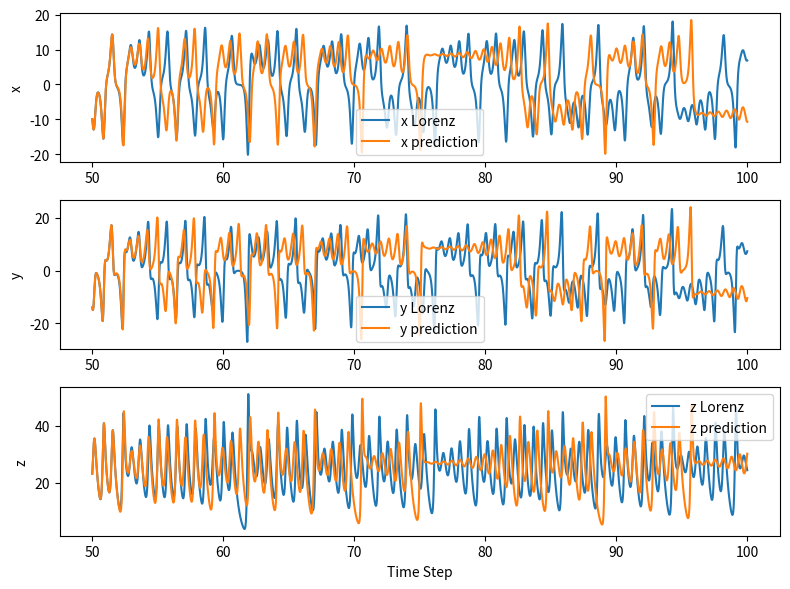

Generate this figure with matplotlib:
import numpy as np
import networkx as nx
import matplotlib.pyplot as plt


def lorenz_step(t, x, y, z, dt, sigma, rho, beta):
    """Calculate the next step in the Lorenz system."""
    dx = sigma * (y - x) * dt
    dy = (x * (rho - z) - y) * dt
    dz = (x * y - beta * z) * dt

    return t + dt, x + dx, y + dy, z + dz


def lorenz(t0, x0, y0, z0, dt, sigma, rho, beta, iter_num):
    """Calculate the evolution of the Lorenz system."""
    t = np.zeros(iter_num + 1)
    x = np.zeros(iter_num + 1)
    y = np.zeros(iter_num + 1)
    z = np.zeros(iter_num + 1)

    t[0], x[0], y[0], z[0] = t0, x0, y0, z0
    for i in range(iter_num):
        t[i + 1], x[i + 1], y[i + 1], z[i + 1] = (
            lorenz_step(t[i], x[i], y[i], z[i], dt, sigma, rho, beta)
        )

    return t, x, y, z


def sigmoid(x):
    """Compute the sigmoid function for the input array."""
    return np.where(x >= 0, 1 / (1 + np.exp(-x)), np.exp(x) / (1 + np.exp(x)))

dim_system = 3
dim_reservoir = 300
edge_probability = 0.1
scaling_factor = 1.1
iter_num = 10_000
split_ratio = 0.50
regularization_factor = 0.0001

W_in = 2 * edge_probability * (np.random.rand(dim_reservoir, dim_system) - .5)
reservoir_state = np.zeros(dim_reservoir)

graph = nx.gnp_random_graph(dim_reservoir, edge_probability)
graph = nx.to_numpy_array(graph)
A = 2 * (np.random.rand(dim_reservoir, dim_reservoir) - 0.5) * graph
eigenvalues, _ = np.linalg.eig(A)
A = A / np.absolute(np.amax(eigenvalues)) * scaling_factor

W_out = np.zeros((dim_system, dim_reservoir))

t, x, y, z = lorenz(t0=0, x0=1, y0=1, z0=1, dt=0.01, sigma=10, rho=28, beta=8 / 3, iter_num=iter_num)

xyz = list(zip(x, y, z))

split_idx = int(iter_num * split_ratio)
t_train, xyz_train = t[:split_idx], np.array(xyz[:split_idx])
t_val, xyz_val = t[split_idx:], np.array(xyz[split_idx:])

R = np.zeros((dim_reservoir, xyz_train.shape[0]))
for i in range(xyz_train.shape[0]):
    R[:, i] = reservoir_state
    reservoir_state = sigmoid(np.dot(A, reservoir_state)
                              + np.dot(W_in, xyz_train[i]))

Rt = np.transpose(R)
regularization_factor = 0.0001
inverse_part = np.linalg.inv(np.dot(R, Rt)
                             + regularization_factor * np.identity(R.shape[0]))
W_out = np.dot(np.dot(xyz_train.T, Rt), inverse_part)

step_to_be_predicted = len(xyz_val)

xyz_pred = np.zeros((step_to_be_predicted, dim_system))
for i in range(step_to_be_predicted):
    xyz_pred[i] = np.dot(W_out, reservoir_state)
    reservoir_state = sigmoid(np.dot(A, reservoir_state)
                              + np.dot(W_in, xyz_pred[i]))

x_val, y_val, z_val = xyz_val[:, 0], xyz_val[:, 1], xyz_val[:, 2]
x_pred, y_pred, z_pred = xyz_pred[:, 0], xyz_pred[:, 1], xyz_pred[:, 2]

fig, axs = plt.subplots(3, 1, figsize=(8, 6))

axs[0].plot(t_val, x_val, label="x Lorenz")
axs[0].plot(t_val, x_pred, label="x prediction")
axs[0].set_ylabel("x")
axs[0].legend()

axs[1].plot(t_val, y_val, label="y Lorenz")
axs[1].plot(t_val, y_pred, label="y prediction")
axs[1].set_ylabel("y")
axs[1].legend()

axs[2].plot(t_val, z_val, label="z Lorenz")
axs[2].plot(t_val, z_pred, label="z prediction")
axs[2].set_ylabel("z")
axs[2].legend()

axs[2].set_xlabel("Time Step")

fig.tight_layout()
plt.show()
